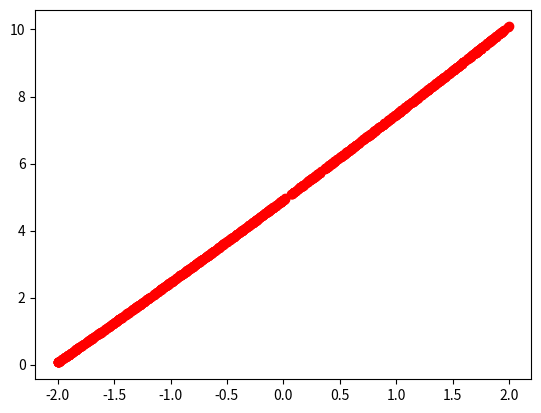
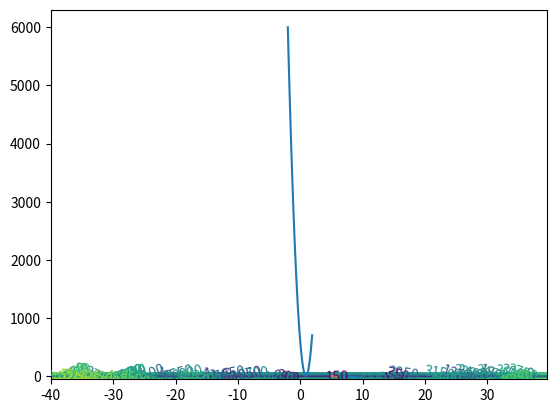

These figures' Python source, in order:
import math
import numpy as np
import matplotlib.pyplot as plt
import numpy.polynomial.polynomial as poly
import random
from matplotlib import cm
from mpl_toolkits.mplot3d import Axes3D
import scipy.optimize


# Data
lenT = 1000
x1=-2+4*np.random.rand(lenT)
y=np.zeros(lenT)
for j in range(lenT):
    y[j] = 5 + 2.5*x1[j] + np.random.normal(0,1)

#plt.plot(x1,y,'go')

# Regression

# np.polyfit(x1, y, 1)

coefs=poly.polyfit(x1, y, 2)
print("linear regression")
print(coefs)
print("above is poly fit")
ffit=poly.polyval(x1, coefs)
plt.plot(x1, ffit, 'ro')
plt.show()

# Optimization (Simplex)

def gradient(params):
    a0 = params[0]
    b1 = params[1]
    return np.array([-2.0*sum((y - a0 - b1*x1))/lenT, -2.0*sum((y - a0 - b1*x1)*x1)/lenT])

def objFunc1(params):
    a0 = params[0]
    b1 = params[1]
    return sum((y - a0 - b1*x1)**2)/lenT


tol  = 1e-6
# y = a0 + b1 * x1;
a0 = 1000
b1 = 1000
params = [a0, b1]
params = scipy.optimize.fmin(objFunc1, params, xtol=tol, ftol=tol, maxiter=500, maxfun=50000)
print("Simplex:")
print(params)

# Gradient Descent

a =np.arange(-40, 40, 0.5)
len1 = a.size
b =np.arange(-50, 50, 0.5)
len2 = b.size

s = np.zeros((len2,len1), np.float64)

for i in range(len1):
    for j in range(len2):
        s[j,i] = sum((y-a[i]-b[j]*x1)**2)/lenT

#subplot(1,2,1);

# Basic contour plot
fig, ax = plt.subplots()
CS = ax.contour(a, b, s, 40)
fmt = '%1.0f'

ax.clabel(CS, inline=1, fmt=fmt,fontsize=10)

# Simple code on Gradient Descent
x_i = np.array([10, -20])
x_0 = x_i

g1 = 0.45
nIters=300
for i in range (nIters):
    #quiver(x_i(1), x_i(2), -g1 * delF(1), -g1 * delF(2));
    x_pre = x_i
    x_i = x_i - g1 * gradient(x_i)
    plt.plot([x_pre[0],x_i[0]], [x_pre[1],x_i[1]])

#    plt.plot(X_i[0], X_i[1], 'o', 'LineWidth', 2, 'MarkerEdgeColor', 'k', 'MarkerFaceColor', 'g', 'MarkerSize', 3)

x = x_i[0]
y = x_i[1]
fF = poly.polyval(x1, x_i)
print("{},{}".format(fF, x_i))
#plt.plot(x1, fF)
plt.show()



# Visulaization( for higher dimensional

x_S = x_i
alpha=np.arange(-2, 2, 0.1)
len3 = alpha.size
lossValues = np.zeros((len3, 1), np.float64)

for k in range (len3):
    x_Tmp = (1 - alpha[k]) * x_0 + alpha[k] * x_S
    lossValues[k] = objFunc1(x_Tmp)
x1=1
x2=2
plt.plot(alpha, lossValues)
plt.show()





